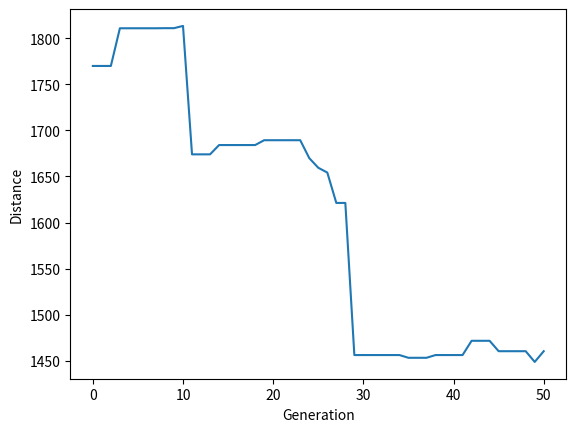
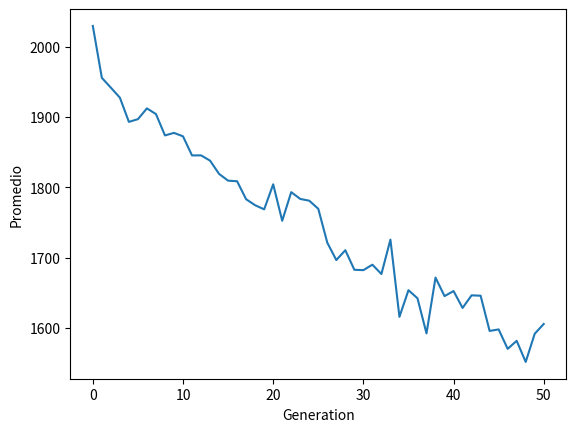

Write Python code to recreate these figures, in order.
import numpy as np
import random
import operator
import pandas as pd
import matplotlib.pyplot as plt
import networkx as nx
import math
from scipy.spatial import distance


#El gen es la ciudad
class Ciudad:
    def __init__(self, x, y):
        self.x = x
        self.y = y

    def Dis_Euc(self, ciudad):
        currentCity = (self.x, self.y)
        neighbourCity = (ciudad.x, ciudad.y)
        return distance.euclidean(currentCity, neighbourCity)

    def __repr__(self):
        return "(" + str(self.x) + "," + str(self.y) + ")"


#El cromosoma es la Ruta
class Ruta:
    def __init__(self, route):
        self.route = route
        self.Dis_Euc = 0
        self.fitness = 0.0

        
    def Distancia(self):
        if self.Dis_Euc == 0:
            camino = 0
            for i in range(0, len(self.route)):
                x = self.route[i]
                y = None
                if i + 1 < len(self.route):
                    y = self.route[i + 1]
                else:
                    y = self.route[0]
                camino += x.Dis_Euc(y)

            self.Dis_Euc = camino
        return self.Dis_Euc

    #nos importa la menor distancia
    def Fitness(self):
        if self.fitness == 0:
            self.fitness = self.Distancia()
        return self.fitness

#crea una ruta aleatoria 
def Crear_Rut(ciudades):
    route = random.sample(ciudades, len(ciudades))
    return route

#inicia la poblacion de rutas posibles  de las ciudades 
def iniciarPoblacion(popSize, ciudades):
    population = []
    for i in range(0, popSize):
        population.append(Crear_Rut(ciudades))
    global firstEverRoute
    firstEverRoute = population[popSize - 1]
    return population

#Realiza un rankin para obtener las distancias de rutas  de forma ascendente 
def Ranking(population):
    Fresult = {}
    for i in range(0, len(population)):
        Fresult[i] = Ruta(population[i]).Fitness()
    return sorted(Fresult.items(), key=operator.itemgetter(1), reverse=False)

#Seleccionamos a los padres por elitismo y probabilidad
#la funcion retorna los IDs de las padres(rutas)
def seleccion(popRanked, eliteSize):
    Sresult = []
    #definimos la ruleta
    df = pd.DataFrame(np.array(popRanked), columns=["Idx", "Fitness"])
    df['cum_sum'] = df.Fitness.cumsum()
    df['cum_perc'] = 100 * df.cum_sum / df.Fitness.sum()
    
    #Por elitismo se escoge las rutas mas optimas
    for i in range(0, eliteSize):
        Sresult.append(popRanked[i][0])
    
    #Elegimos por probabilidad los  posibles padres
    for i in range(0, len(popRanked) - eliteSize):
        pick = 100 * random.random()
        for i in range(0, len(popRanked)):
            if pick <= df.iat[i, 3]:
                Sresult.append(popRanked[i][0])
                break
    return Sresult


def getCandidatosPadres(population, Sresult):        
    padres = []
    for i in range(0, len(Sresult)):
        index = Sresult[i]
        padres.append(population[index])
    return padres


def Crusando(Padre1, Padre2):         
    Hijo = []
    HijoP1 = []
    HijoP2 = []
    A = int(random.random() * len(Padre1))
    B = int(random.random() * len(Padre1))
    ini = min(A, B)
    fin = max(A, B)
    for i in range(ini, fin):
        HijoP1.append(Padre1[i])
    HijoP2 = [item for item in Padre2 if item not in HijoP1]
    Hijo = HijoP1 + HijoP2
    return Hijo


def Crusando_Poblacion(matingpool, eliteSize):     ################################################################################
    Hijos = []
    length = len(matingpool) - eliteSize
    pool = random.sample(matingpool, len(matingpool))
    for i in range(0, eliteSize):
        Hijos.append(matingpool[i])
    for i in range(0, length):
        Hijo = Crusando(pool[i], pool[len(matingpool) - i - 1])
        Hijos.append(Hijo)
    return Hijos


def mutar(individual, mutationRate):
    for aux1 in range(len(individual)):
        if (random.random() < mutationRate):
            aux2 = int(random.random() * len(individual))
            c1 = individual[aux1]
            c2 = individual[aux2]
            individual[aux1] = c2
            individual[aux2] = c1
    return individual


def mutarPoblacion(population, mutationRate):
    mutatedPop = []
    for ind in range(0, len(population)):
        mutatedInd = mutar(population[ind], mutationRate)
        mutatedPop.append(mutatedInd)
    return mutatedPop


def NextG(currentGen, TamE, mutationRate):
    popRanked = Ranking(currentGen)
    Sresult = seleccion(popRanked, TamE)
    matingpool = getCandidatosPadres(currentGen, Sresult)
    Hijos = Crusando_Poblacion(matingpool, TamE)
    NextG = mutarPoblacion(Hijos, mutationRate)
    return NextG


def GA(population, popSize, TamE, mutationRate, generations):
    pop = iniciarPoblacion(popSize,population)
    print("Initial distance: " + str(Ranking(pop)[0][1]))

    progress = []
    promedio = []

    rankingRoutes = Ranking(pop)
    print(rankingRoutes)

    progress.append(rankingRoutes[0][1])
    promedio.append(sum(j for i, j in rankingRoutes)/len(rankingRoutes))

    print(progress)
    print(promedio)

    for i in range(0, generations):
        pop = NextG(pop, TamE, mutationRate)
        rankingRoutes = Ranking(pop)
        progress.append(rankingRoutes[0][1])
        promedio.append(sum(j for i, j in rankingRoutes)/len(rankingRoutes))


    print("Final distance: " + str(Ranking(pop)[0][1]))
    bestRouteIndex = Ranking(pop)[0][0]
    bestRoute = pop[bestRouteIndex]


    plt.plot(progress)
    plt.ylabel('Distance')
    plt.xlabel('Generation')
    plt.show()

    plt.plot(promedio)
    plt.ylabel('Promedio')
    plt.xlabel('Generation')
    plt.show()

    return bestRoute



########################################## main ################################################################


ciudades= []

lenCiudades = 25

#Generamos un numero de ciudades con sus coordenadas aleatorias
for i in range(0,lenCiudades):
    ciudades.append(Ciudad(x=int(random.random() * 200), y=int(random.random() * 200)))


poblacion = 10
elitismo = 6
mutacion = 0.01
generaciones = 50

GA(ciudades , poblacion, elitismo,mutacion , generaciones)
